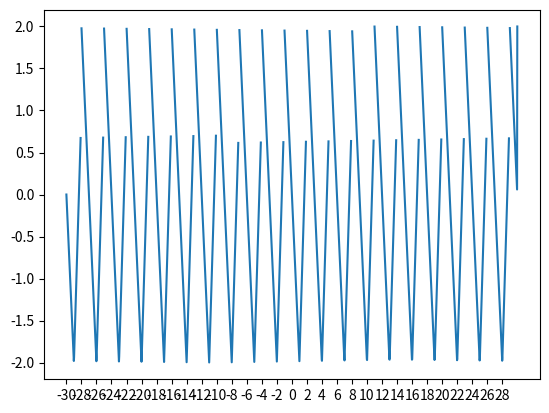

Generate this figure with matplotlib:
import matplotlib.pyplot as plt
import numpy as np
import math

def evaluate_y(current_time: float) -> float:
    sign = math.copysign(1.0, current_time)
    mod = (current_time - sign) % 3 if sign < 0 else (current_time + sign) % 3
    time_step = int(current_time)
    correction_factor = 0 if sign < 0 else 1

    if mod > 0 and mod <= 1:
        time_step = time_step - (1 - correction_factor)
        y_value = (-2 * (current_time - (time_step))) + 2
    elif mod > 1 and mod <= 2:
        time_step = time_step - (2 - correction_factor )
        y_value = (-2 * (current_time - (time_step))) + 2
    elif mod > 2 and mod <= 3:
        time_step = time_step - (1 - correction_factor)
        y_value = (3 * (current_time - (time_step))) - 2
        if 3 - mod < 0.1:
            y_value = np.nan
    else:
        y_value = (-2 * (current_time - (time_step)))
    print(current_time, mod, time_step, y_value)
    return y_value

time = np.linspace(-30, 30, 2000)
y_values = np.vectorize(evaluate_y, otypes=[float])(time)

fig, ax = plt.subplots()
ax.plot(time, y_values)
plt.xticks(np.arange(-30, 30, 2))
x_discont = 0

plt.show()
